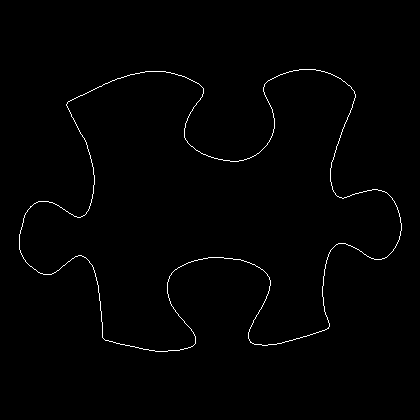

The file beside this chart, header and first rows:
19, 234
19, 235
19, 236
19, 237
19, 238
19, 239
19, 240
19, 241
19, 242
19, 243
19, 244
19, 245
19, 246
19, 247
19, 248
19, 249
20, 250
20, 251
20, 252
21, 253
21, 254
22, 255
22, 256
23, 257
23, 258
24, 259
25, 260
25, 261
26, 262
27, 263
28, 264
29, 265
30, 266
31, 266
32, 267
33, 268
34, 269
35, 269
36, 270
37, 271
38, 272
39, 272
40, 273
41, 273
42, 273
43, 274
44, 274
45, 274
46, 274
47, 274
48, 274
49, 274
50, 274
51, 274
52, 273
53, 273
54, 272
55, 272
56, 271
57, 270
58, 270
... 1,480 more rows
